Run: headless pygame with SDL's dummy video driver; simulated clock (each Clock.tick advances the game by its frame time, no real sleeping); random seed 0; keys injected as events and as key.get_pressed() state; no mouse input.
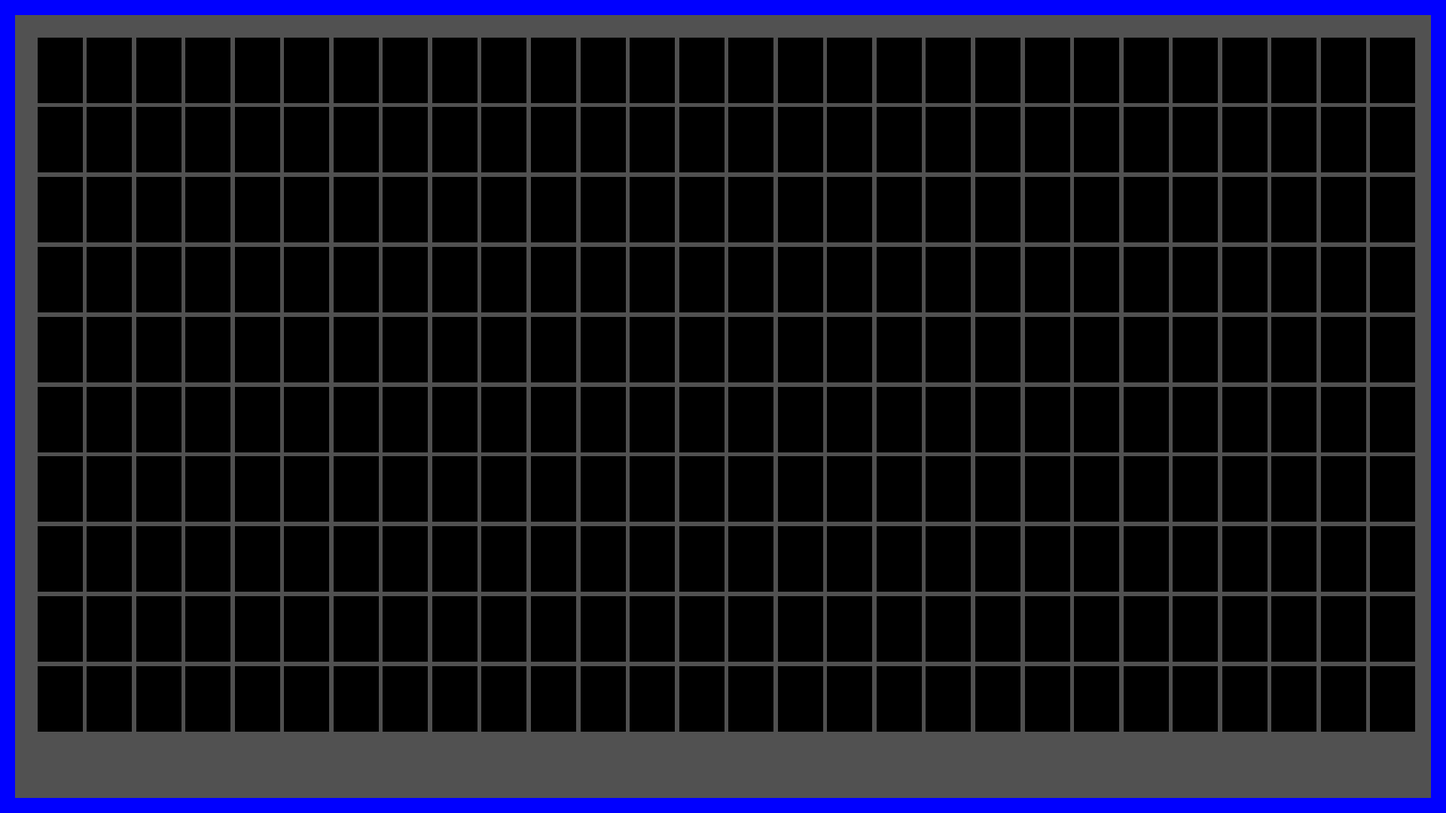
Frame 1 of 4 · flips 1–60 · no input
Frame 2 of 4 · flips 61–180 · tapped SPACE, RETURN · held RIGHT (→), D · screen unchanged from frame 1, image omitted
Frame 3 of 4 · flips 181–300 · held DOWN (↓), S · screen unchanged from frame 2, image omitted
Frame 4 of 4 · flips 301–420 · held LEFT (←), A, UP (↑), W · screen unchanged from frame 3, image omitted

The pygame program that drew these frames:

import pygame, sys

pygame.init()
# Create the window, saving it to a variable.
surface = pygame.display.set_mode((1920, 1080), pygame.RESIZABLE)
pygame.display.set_caption("Example resizable window")

stroke = 20

while True:
    surface.fill((0,0,255))

    # Draw a red rectangle that resizes with the window.
    pygame.draw.rect(surface, (81,81,81), (stroke,stroke, surface.get_width()-stroke*2,surface.get_height()-stroke*2))

    for i in range(0,10):
        for j in range(0,28):
            pygame.draw.rect(surface, (0,0,0), (50 +((surface.get_height()/12.3)/1.45+5)*j, 50 + (surface.get_height()/12.3+5)*i, (surface.get_height()/12.3)/1.45, surface.get_height()/12.3))


    pygame.display.update()
    for event in pygame.event.get():
        if event.type == pygame.QUIT:
            pygame.quit()
            sys.exit()
        if (
            event.type == pygame.KEYDOWN
            and event.key == pygame.K_ESCAPE
        ):
            pygame.quit()
            sys.exit()

        if event.type == pygame.VIDEORESIZE:
            # There's some code to add back window content here.
            surface = pygame.display.set_mode((event.w, event.h), pygame.RESIZABLE)
